Run: headless pygame with SDL's dummy video driver; simulated clock (each Clock.tick advances the game by its frame time, no real sleeping); random seed 0; keys injected as events and as key.get_pressed() state; no mouse input.
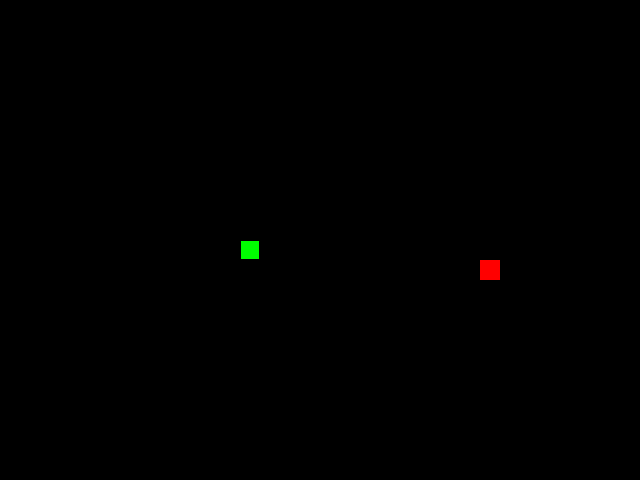
Frame 1 of 4 · flips 1–60 · no input
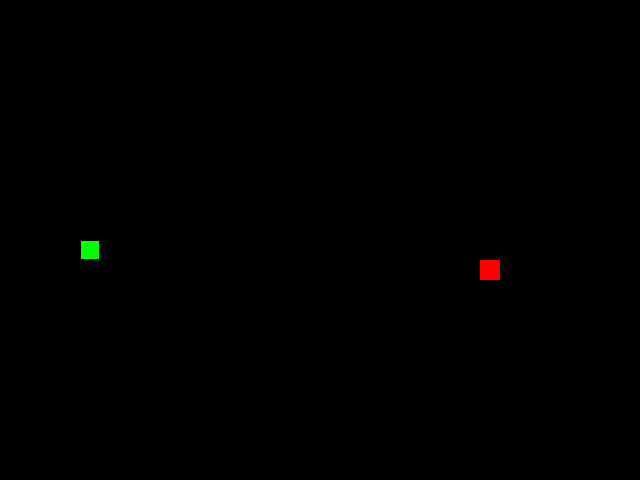
Frame 2 of 4 · flips 61–180 · tapped SPACE, RETURN · held RIGHT (→), D
Frame 3 of 4 · flips 181–300 · held DOWN (↓), S · screen unchanged from frame 2, image omitted
Frame 4 of 4 · flips 301–420 · held LEFT (←), A, UP (↑), W · screen unchanged from frame 3, image omitted

The pygame program that drew these frames:

from random import randint

import pygame

SCREEN_WIDTH, SCREEN_HEIGHT = 640, 480
GRID_SIZE = 20
GRID_WIDTH = SCREEN_WIDTH // GRID_SIZE
GRID_HEIGHT = SCREEN_HEIGHT // GRID_SIZE
SCREEN_CENTER_X, SCREEN_CENTER_Y = SCREEN_WIDTH // 2, SCREEN_HEIGHT // 2

UP = (0, -1)
DOWN = (0, 1)
LEFT = (-1, 0)
RIGHT = (1, 0)

BOARD_BACKGROUND_COLOR = (0, 0, 0)

BORDER_COLOR = (93, 216, 228)

APPLE_COLOR = (255, 0, 0)

SNAKE_COLOR = (0, 255, 0)

SPEED = 20

game_speed = SPEED

screen = pygame.display.set_mode((SCREEN_WIDTH, SCREEN_HEIGHT), 0, 32)

pygame.display.set_caption("Змейка")

clock = pygame.time.Clock()


class GameObject:
    """Create game class."""

    def __init__(self):
        self.position = None
        self.body_color = None

    def draw(self):
        """Draw object on screen."""
        pass


class Snake(GameObject):
    """Create snake class."""

    def __init__(self):
        super().__init__()
        self.positions = [(SCREEN_CENTER_X, SCREEN_CENTER_Y)]
        self.body_color = SNAKE_COLOR
        self.length = 1
        self.direction = RIGHT
        self.next_direction = None
        self.last = None

    def move(self):
        """Move object."""
        old_position_x, old_position_y = self.get_head_position()
        direction_x, direction_y = self.direction

        new_position_x = (
            old_position_x + direction_x * GRID_SIZE
        ) % SCREEN_WIDTH
        new_position_y = (
            old_position_y + direction_y * GRID_SIZE
        ) % SCREEN_HEIGHT

        self.positions.insert(0, (new_position_x, new_position_y))

        self.last = self.positions[-1]

        if len(self.positions) > self.length:
            del self.positions[-1]

    def update_direction(self):
        """Update direction after user input."""
        if self.next_direction:
            self.direction = self.next_direction
            self.next_direction = None

    def draw(self):
        """Draw objects and border on screen."""
        for position in self.positions[1:]:
            rect = pygame.Rect(position, (GRID_SIZE, GRID_SIZE))
            pygame.draw.rect(screen, self.body_color, rect)
            pygame.draw.rect(screen, BOARD_BACKGROUND_COLOR, rect, 1)

        head_rect = pygame.Rect(self.positions[0], (GRID_SIZE, GRID_SIZE))
        pygame.draw.rect(screen, self.body_color, head_rect)
        pygame.draw.rect(screen, BOARD_BACKGROUND_COLOR, head_rect, 1)

        if self.last:  # Use this instead of screen.fill()
            last_rect = pygame.Rect(self.last, (GRID_SIZE, GRID_SIZE))
            pygame.draw.rect(screen, BOARD_BACKGROUND_COLOR, last_rect)

    def get_head_position(self):
        """Get head position."""
        return self.positions[0]

    def check_collisions(self, apple):
        """Check all collisions."""
        self.check_self_collision()
        self.check_apple_collision(apple)

    def check_self_collision(self):
        """Check collision with self."""
        head_position = self.get_head_position()
        for position in self.positions[1:]:
            if position == head_position:
                self.reset()

    def check_apple_collision(self, apple):
        """Check collision with apple."""
        head_position = self.get_head_position()
        apple_position = apple.position

        if head_position == apple_position:
            self.length += 1
            apple.position = apple.randomize_position()

    def reset(self):
        """Restart Game."""
        screen.fill(BOARD_BACKGROUND_COLOR)  # Deletes old snake
        self.__init__()


class Apple(GameObject):
    """Create apple class."""

    def __init__(self, snake):
        super().__init__()
        self.snake = snake
        self.position = self.randomize_position()
        self.body_color = APPLE_COLOR

    def draw(self):
        """Draw apple and border on screen."""
        rect = pygame.Rect(self.position, (GRID_SIZE, GRID_SIZE))
        pygame.draw.rect(screen, self.body_color, rect)
        pygame.draw.rect(screen, self.body_color, rect, 1)

    def randomize_position(self):
        """Create random object position."""
        while True:
            random_column_x = randint(0, SCREEN_WIDTH // GRID_SIZE - 1)
            random_row_y = randint(0, SCREEN_HEIGHT // GRID_SIZE - 1)

            random_position_x = random_column_x * GRID_SIZE
            random_position_y = random_row_y * GRID_SIZE

            position = (random_position_x, random_position_y)

            if position not in self.snake.positions:
                return position


def handle_keys(game_object):
    """User input keys."""
    global game_speed

    for event in pygame.event.get():
        if event.type == pygame.QUIT:
            pygame.quit()
            raise SystemExit

        elif event.type == pygame.KEYDOWN:
            if event.key == pygame.K_UP and game_object.direction != DOWN:
                game_object.next_direction = UP
                game_object.update_direction()
            elif event.key == pygame.K_DOWN and game_object.direction != UP:
                game_object.next_direction = DOWN
                game_object.update_direction()
            elif event.key == pygame.K_LEFT and game_object.direction != RIGHT:
                game_object.next_direction = LEFT
                game_object.update_direction()
            elif event.key == pygame.K_RIGHT and game_object.direction != LEFT:
                game_object.next_direction = RIGHT
                game_object.update_direction()

            elif event.unicode == '+':
                game_speed += 2
            elif event.unicode == '-' and game_speed > 2:
                game_speed += -2


def main():
    """Run the main game loop."""
    # Инициализация PyGame:
    pygame.init()
    # Тут нужно создать экземпляры классов.
    snake = Snake()
    apple = Apple(snake)

    while True:

        # Тут опишите основную логику игры.

        handle_keys(snake)
        snake.move()
        snake.check_collisions(apple)
        apple.draw()
        snake.draw()

        clock.tick(game_speed)

        pygame.display.update()


if __name__ == "__main__":
    main()
